Dataset: room_classification (GitHub, gesstalt/BRIDGE). Classes: bathroom, bedroom, hall, kitchen, living room.

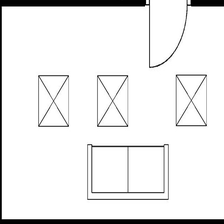
Label: living room

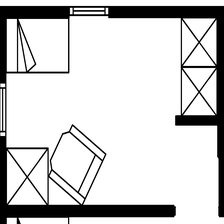
Label: bedroom

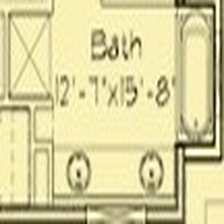
Label: bathroom

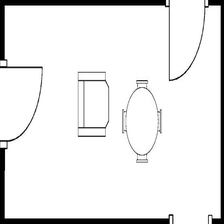
Label: living room

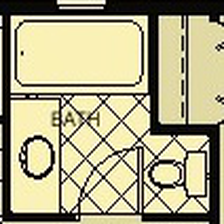
Label: bathroom

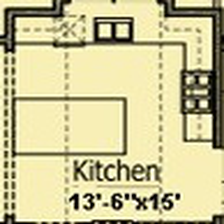
Label: kitchen
